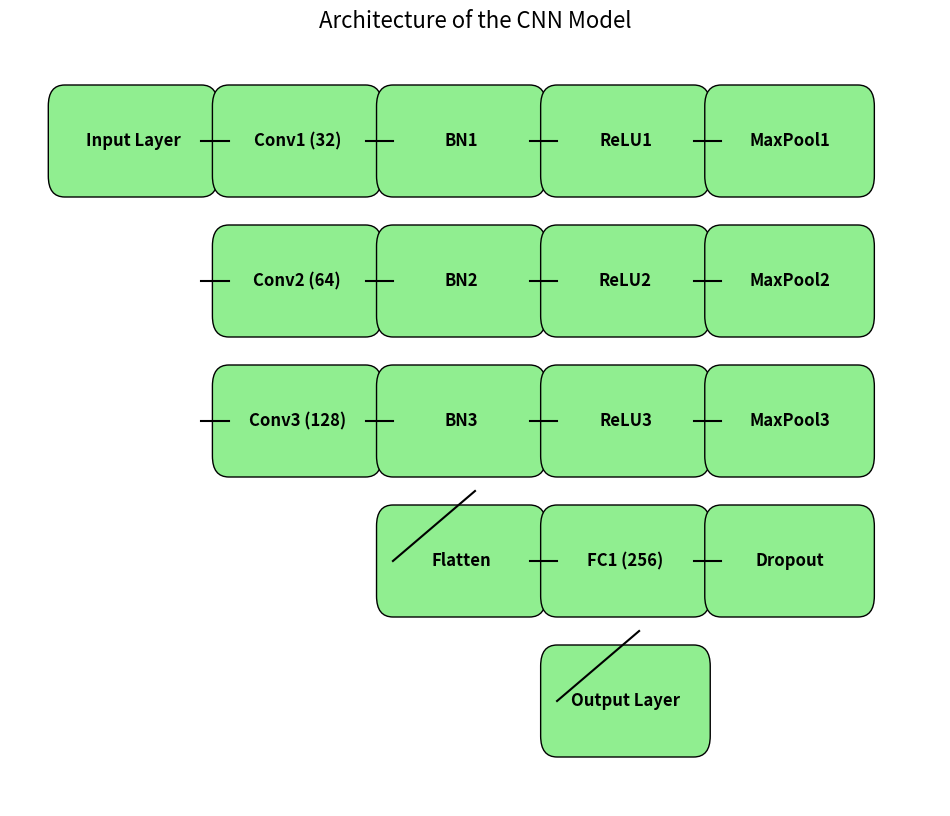

The script that saved this image:
import matplotlib.pyplot as plt
from matplotlib.patches import FancyBboxPatch


def draw_cnn_model():
    fig, ax = plt.subplots(figsize=(12, 10))

    def draw_box(ax, xy, width, height, label, boxstyle="round,pad=0.3", color="lightgreen"):
        bbox = FancyBboxPatch(xy, width, height, boxstyle=boxstyle, ec="black", fc=color)
        ax.add_patch(bbox)
        ax.text(xy[0] + width / 2, xy[1] + height / 2, label, va="center", ha="center", fontsize=12, weight="bold")

    layer_width = 2.5
    layer_height = 1.0

    # Input layer
    draw_box(ax, [1, 9], layer_width, layer_height, "Input Layer")

    # Layer 1: Conv1 -> BN1 -> ReLU -> MaxPool1
    draw_box(ax, [4, 9], layer_width, layer_height, "Conv1 (32)")
    draw_box(ax, [7, 9], layer_width, layer_height, "BN1")
    draw_box(ax, [10, 9], layer_width, layer_height, "ReLU1")
    draw_box(ax, [13, 9], layer_width, layer_height, "MaxPool1")

    # Layer 2: Conv2 -> BN2 -> ReLU -> MaxPool2
    draw_box(ax, [4, 7], layer_width, layer_height, "Conv2 (64)")
    draw_box(ax, [7, 7], layer_width, layer_height, "BN2")
    draw_box(ax, [10, 7], layer_width, layer_height, "ReLU2")
    draw_box(ax, [13, 7], layer_width, layer_height, "MaxPool2")

    # Layer 3: Conv3 -> BN3 -> ReLU -> MaxPool3
    draw_box(ax, [4, 5], layer_width, layer_height, "Conv3 (128)")
    draw_box(ax, [7, 5], layer_width, layer_height, "BN3")
    draw_box(ax, [10, 5], layer_width, layer_height, "ReLU3")
    draw_box(ax, [13, 5], layer_width, layer_height, "MaxPool3")

    # Fully Connected Layer 1
    draw_box(ax, [7, 3], layer_width, layer_height, "Flatten")
    draw_box(ax, [10, 3], layer_width, layer_height, "FC1 (256)")
    draw_box(ax, [13, 3], layer_width, layer_height, "Dropout")

    # Output Layer
    draw_box(ax, [10, 1], layer_width, layer_height, "Output Layer")

    # Connecting lines
    ax.plot([3.5, 4], [9.5, 9.5], color="black")
    ax.plot([6.5, 7], [9.5, 9.5], color="black")
    ax.plot([9.5, 10], [9.5, 9.5], color="black")
    ax.plot([12.5, 13], [9.5, 9.5], color="black")

    ax.plot([3.5, 4], [7.5, 7.5], color="black")
    ax.plot([6.5, 7], [7.5, 7.5], color="black")
    ax.plot([9.5, 10], [7.5, 7.5], color="black")
    ax.plot([12.5, 13], [7.5, 7.5], color="black")

    ax.plot([3.5, 4], [5.5, 5.5], color="black")
    ax.plot([6.5, 7], [5.5, 5.5], color="black")
    ax.plot([9.5, 10], [5.5, 5.5], color="black")
    ax.plot([12.5, 13], [5.5, 5.5], color="black")

    ax.plot([8.5, 7], [4.5, 3.5], color="black")
    ax.plot([9.5, 10], [3.5, 3.5], color="black")
    ax.plot([12.5, 13], [3.5, 3.5], color="black")

    ax.plot([11.5, 10], [2.5, 1.5], color="black")

    ax.set_xlim(0, 17)
    ax.set_ylim(0, 11)
    ax.axis('off')

    plt.title("Architecture of the CNN Model", fontsize=16)
    plt.show()


draw_cnn_model()
